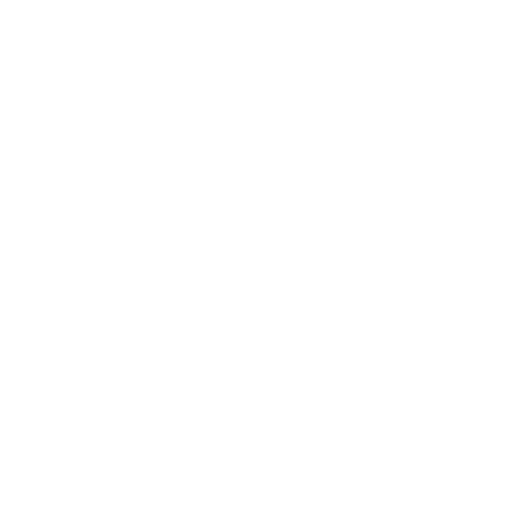
t = 0.00 s
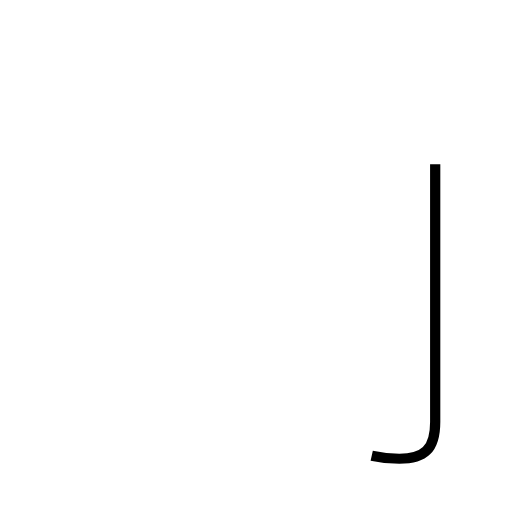
t = 1.01 s
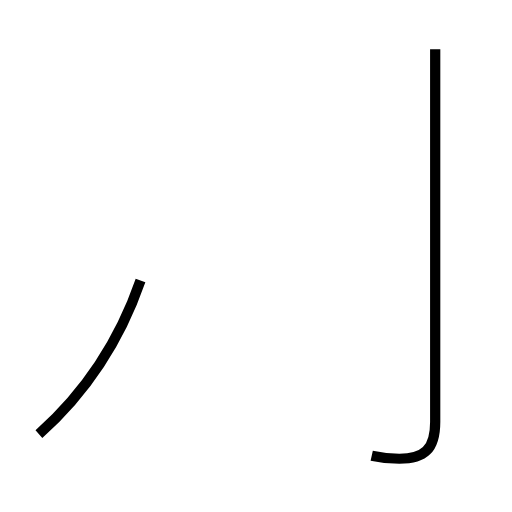
t = 1.90 s
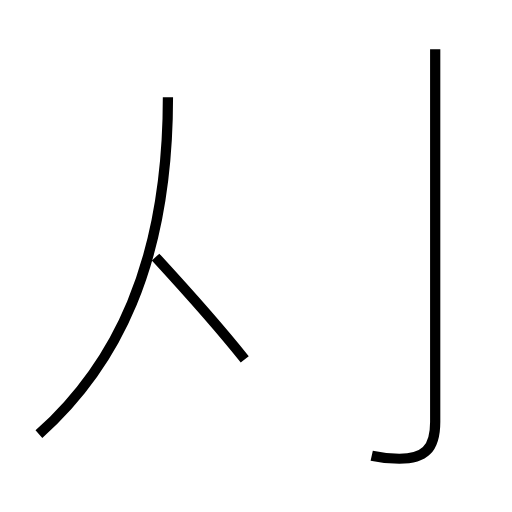
t = 2.84 s
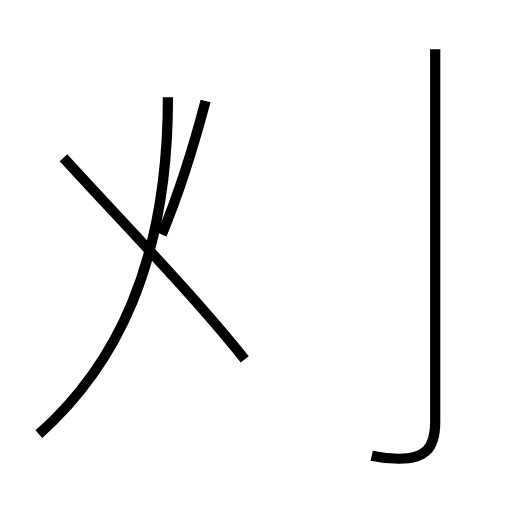
t = 3.65 s
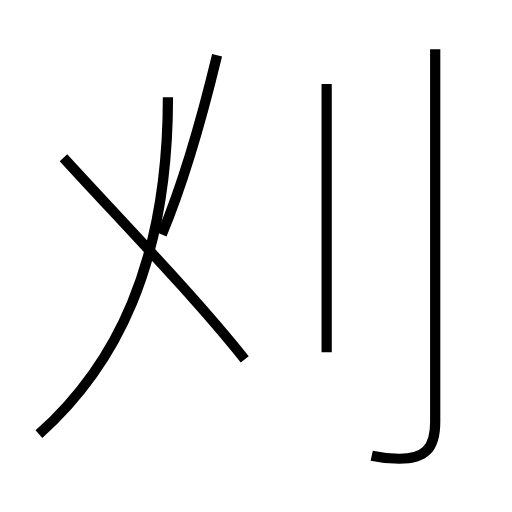
t = 4.57 s

The animated SVG that drew these frames (rendered in a browser with its animation timeline set to each time). Animation: 5 SMIL elements (animate=5); one cycle of 4.57 s.

<?xml version='1.0' encoding='utf-8'?>
<svg viewBox="0.0 -6.0 50.0 50.0" version="1.1" xmlns="http://www.w3.org/2000/svg"><rect x="-1000" y="-1000" width="2000" height="2000" stroke="white" fill="white" /><g style="fill:none;stroke:#000000;stroke-width:1"><path d="M 36.3 0.5 C 37.2 0.7 38.2 0.8 39.0 0.8 C 41.4 0.8 42.5 -0.1 42.5 -2.8 L 42.5 -39.2 " transform="translate(0.0 38.0)" stroke-dasharray="44.97356538549154" stroke-dashoffset="44.97356538549154"><animate attributeName="stroke-dashoffset" from="44.97356538549154" to="0" dur="1.3492069615647462s" begin="0s" fill="freeze" /></path><path d="M 3.8 -1.6 C 11.2 -8.2 16.4 -18.1 16.4 -34.5 " transform="translate(0.0 38.0)" stroke-dasharray="36.370008950220495" stroke-dashoffset="36.370008950220495"><animate attributeName="stroke-dashoffset" from="36.370008950220495" to="0" dur="1.091100268506615s" begin="1.3492069615647462s" fill="freeze" /></path><path d="M 23.9 -8.9 C 18.9 -15.2 11.2 -23.1 6.2 -28.6 " transform="translate(0.0 38.0)" stroke-dasharray="26.489517557898882" stroke-dashoffset="26.489517557898882"><animate attributeName="stroke-dashoffset" from="26.489517557898882" to="0" dur="0.7946855267369665s" begin="2.440307230071361s" fill="freeze" /></path><path d="M 15.8 -21.1 C 18.1 -26.6 19.8 -32.8 21.2 -38.6 " transform="translate(0.0 38.0)" stroke-dasharray="18.333318237016456" stroke-dashoffset="18.333318237016456"><animate attributeName="stroke-dashoffset" from="18.333318237016456" to="0" dur="0.5499995471104937s" begin="3.234992756808327s" fill="freeze" /></path><path d="M 31.9 -9.6 L 31.9 -35.8" transform="translate(0.0 38.0)" stroke-dasharray="26.199999999999996" stroke-dashoffset="26.199999999999996"><animate attributeName="stroke-dashoffset" from="26.199999999999996" to="0" dur="0.7859999999999998s" begin="3.7849923039188207s" fill="freeze" /></path></g></svg>
